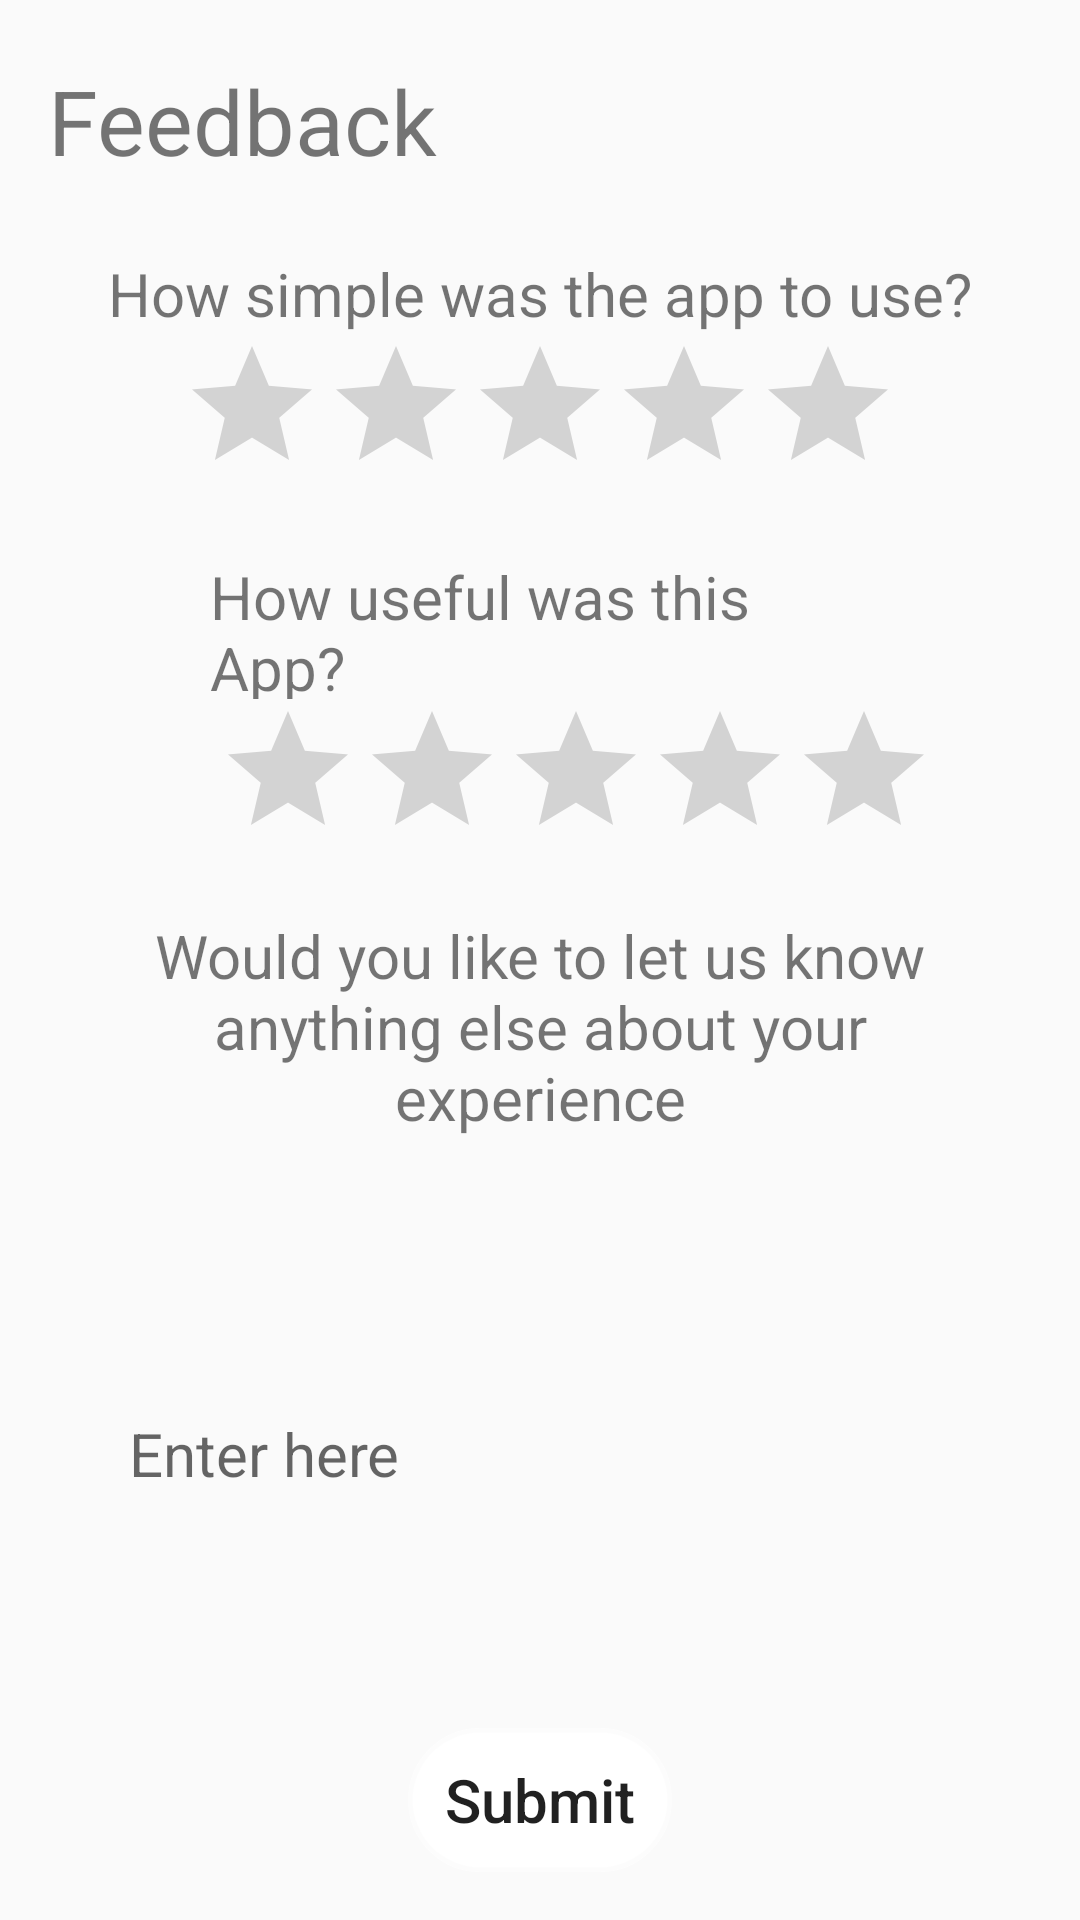

The Android layout XML behind this screen, and the referenced resources:
<!-- AndroidManifest.xml: application theme ZielTheme -->
<!-- res/layout/activity_feedback_form.xml -->
<?xml version="1.0" encoding="utf-8"?>
<android.support.constraint.ConstraintLayout xmlns:android="http://schemas.android.com/apk/res/android"
    xmlns:app="http://schemas.android.com/apk/res-auto"
    xmlns:tools="http://schemas.android.com/tools"
    android:layout_width="match_parent"
    android:layout_height="match_parent"
    tools:layout_editor_absoluteY="25dp">

    <TextView
        android:id="@+id/title"
        android:layout_width="wrap_content"
        android:layout_height="wrap_content"
        android:layout_marginBottom="19dp"
        android:paddingBottom="5dp"
        android:paddingLeft="16dp"
        android:paddingTop="20dp"
        android:text="Feedback"
        android:textSize="30sp"
        app:layout_constraintBottom_toTopOf="@+id/textView1"
        app:layout_constraintStart_toStartOf="parent"
        app:layout_constraintTop_toTopOf="parent" />


    <TextView
        android:id="@+id/textView1"
        android:layout_width="wrap_content"
        android:layout_height="wrap_content"
        android:text="How simple was the app to use?"
        android:textSize="20dp"
        app:layout_constraintBottom_toTopOf="@+id/simpleBar"
        app:layout_constraintEnd_toEndOf="parent"
        app:layout_constraintStart_toStartOf="parent"
        app:layout_constraintTop_toBottomOf="@+id/title" />

    <RatingBar
        android:id="@+id/usefulBar"
        android:layout_width="wrap_content"
        android:layout_height="wrap_content"
        android:layout_marginBottom="15dp"
        android:layout_marginStart="2dp"
        app:layout_constraintBottom_toTopOf="@+id/textView6"
        app:layout_constraintStart_toStartOf="@+id/textView5"
        app:layout_constraintTop_toBottomOf="@+id/textView5" />

    <TextView
        android:id="@+id/textView5"
        android:layout_width="0dp"
        android:layout_height="0dp"
        android:layout_marginEnd="70dp"
        android:layout_marginStart="70dp"
        android:text="How useful was this App?"
        android:textSize="20dp"
        app:layout_constraintBottom_toTopOf="@+id/usefulBar"
        app:layout_constraintEnd_toEndOf="parent"
        app:layout_constraintStart_toStartOf="parent"
        app:layout_constraintTop_toBottomOf="@+id/simpleBar" />

    <RatingBar
        android:id="@+id/simpleBar"
        android:layout_width="wrap_content"
        android:layout_height="wrap_content"
        android:layout_marginBottom="17dp"
        android:layout_marginStart="24dp"
        app:layout_constraintBottom_toTopOf="@+id/textView5"
        app:layout_constraintStart_toStartOf="@+id/textView1"
        app:layout_constraintTop_toBottomOf="@+id/textView1" />

    <TextView
        android:id="@+id/textView6"
        android:layout_width="0dp"
        android:layout_height="0dp"
        android:layout_marginBottom="105dp"
        android:layout_marginEnd="35dp"
        android:layout_marginStart="35dp"
        android:layout_marginTop="305dp"
        android:text="Would you like to let us know anything else about your experience"
        android:textAlignment="center"
        android:textSize="20dp"
        app:layout_constraintBottom_toTopOf="@+id/submitReview"
        app:layout_constraintEnd_toEndOf="parent"
        app:layout_constraintStart_toStartOf="parent"
        app:layout_constraintTop_toTopOf="parent" />


    <EditText
        android:id="@+id/reviewInput"
        android:layout_width="0dp"
        android:layout_height="0dp"
        android:layout_marginStart="43dp"
        android:layout_marginEnd="43dp"
        android:layout_marginBottom="76dp"
        android:background="@drawable/edit_text_background"
        android:gravity="top"
        android:hint="Enter here"
        android:inputType="textMultiLine"
        android:lines="5"
        android:textSize="20dp"
        app:layout_constraintBottom_toBottomOf="parent"
        app:layout_constraintEnd_toEndOf="parent"
        app:layout_constraintStart_toStartOf="parent"
        app:layout_constraintTop_toBottomOf="@+id/textView6" />

    <Button
        android:id="@+id/submitReview"
        android:layout_width="wrap_content"
        android:layout_height="wrap_content"
        android:layout_marginBottom="16dp"
        android:background="@drawable/whitebutton"
        android:text="Submit"
        android:textAllCaps="false"
        android:textSize="20sp"
        app:layout_constraintBottom_toBottomOf="parent"
        app:layout_constraintEnd_toEndOf="parent"
        app:layout_constraintStart_toStartOf="parent"
        app:layout_constraintTop_toBottomOf="@+id/textView6" />


</android.support.constraint.ConstraintLayout>
<!-- resources referenced by this layout -->
<resources>
  <!-- drawable whitebutton (drawable) -->
  <?xml version="1.0" encoding="utf-8"?>
  <shape xmlns:android="http://schemas.android.com/apk/res/android" >
      <stroke android:width="3dp"
          android:color="#80FFFFFF" />
  
      <corners android:radius="25dp" />
  
      <gradient android:angle="270"
          android:centerColor="#ffffff"
          android:endColor="#ffffff"
          android:startColor="#ffffff" />
  </shape>
  <style name="ZielTheme" parent="AppTheme">
          <item name="android:colorPrimary">@color/colorPrimary</item>
          <item name="android:colorPrimaryDark">@color/colorPrimaryDark</item>
          <item name="android:colorAccent">@color/colorAccent</item>
      </style>
  <style name="AppTheme" parent="Base.Theme.AppCompat.Light.DarkActionBar">
          
          <item name="colorPrimary">@color/colorPrimary</item>
          <item name="colorPrimaryDark">@color/colorPrimaryDark</item>
          <item name="colorAccent">@color/colorAccent</item>
      </style>
  <color name="colorPrimary">#ff7e00</color>
  <color name="colorPrimaryDark">#ff6e15</color>
  <color name="colorAccent">#004900</color>
</resources>
